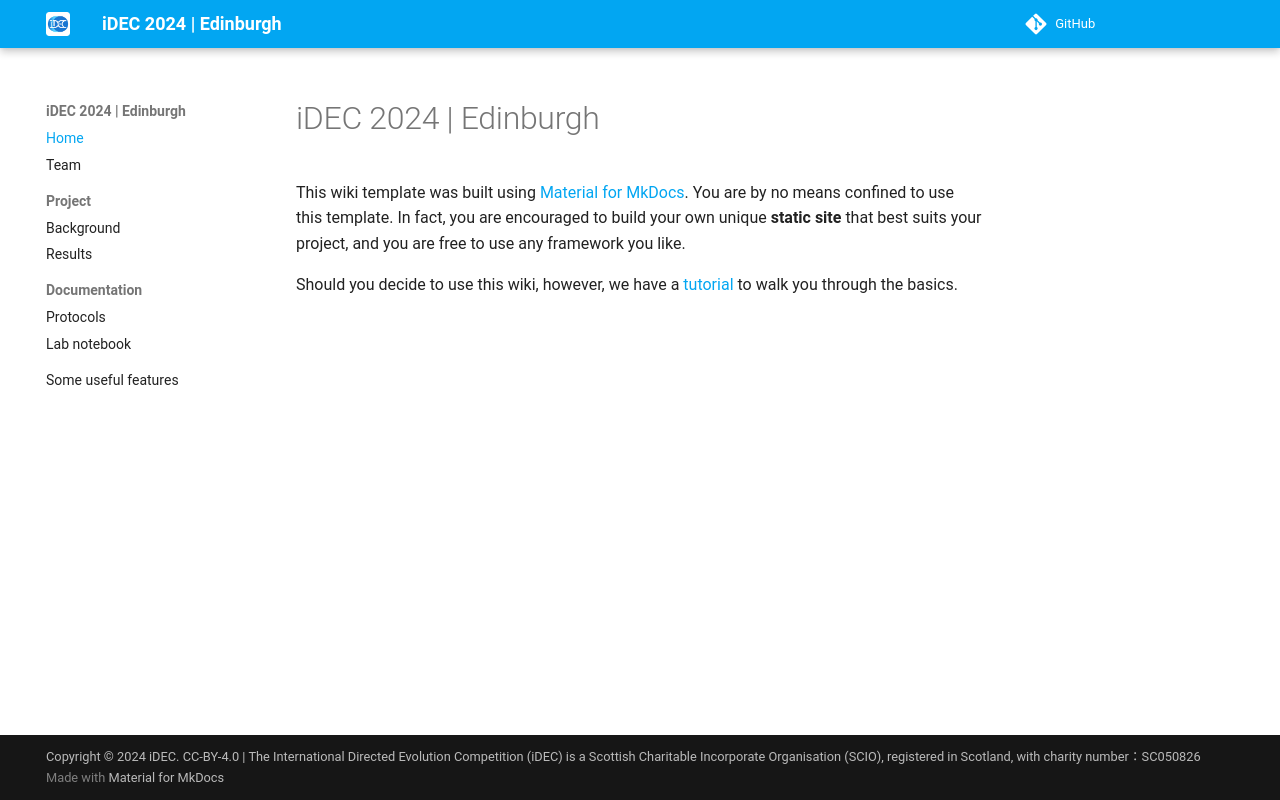

repository: idec-teams/2024_Edinburgh · page: index.html · generator: mkdocs

# iDEC 2024 | Edinburgh

This wiki template was built using [Material for MkDocs](https://squidfunk.github.io/mkdocs-material/). You are by no means confined to use this template. In fact, you are encouraged to build your own unique **static site** that best suits your project, and you are free to use any framework you like.

Should you decide to use this wiki, however, we have a [tutorial](https://wiki.idec.io/team_wiki/mkdocs/) to walk you through the basics.
